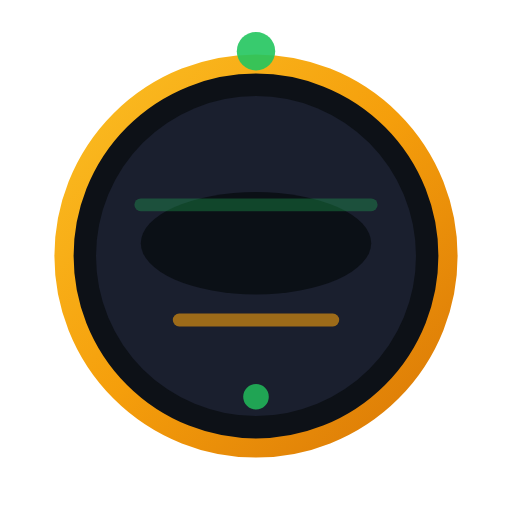
t = 0.00 s
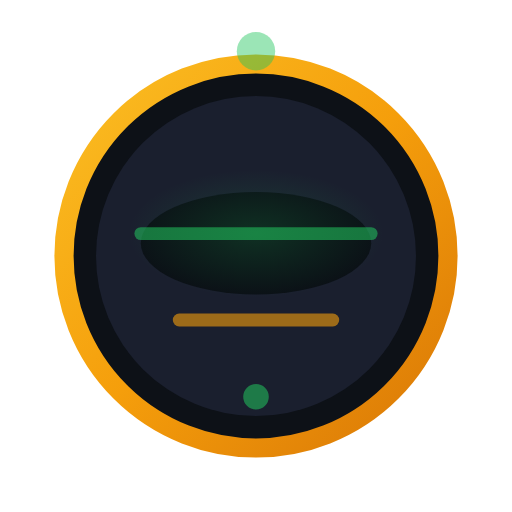
t = 0.38 s
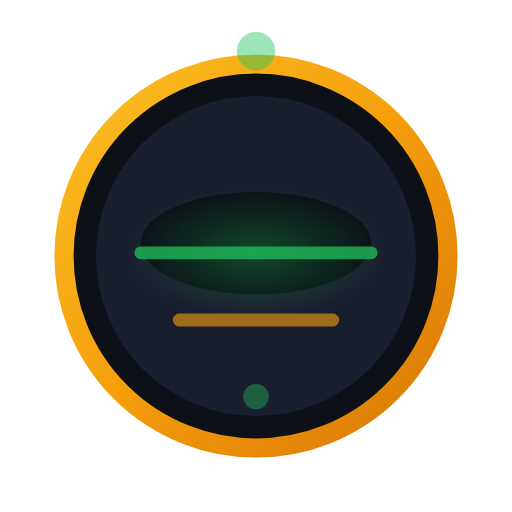
t = 0.63 s
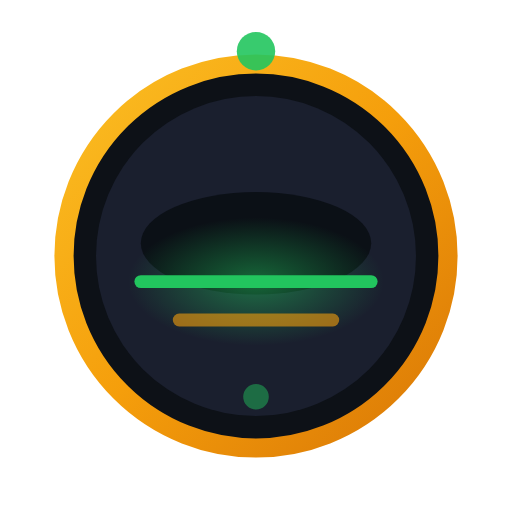
t = 1.00 s
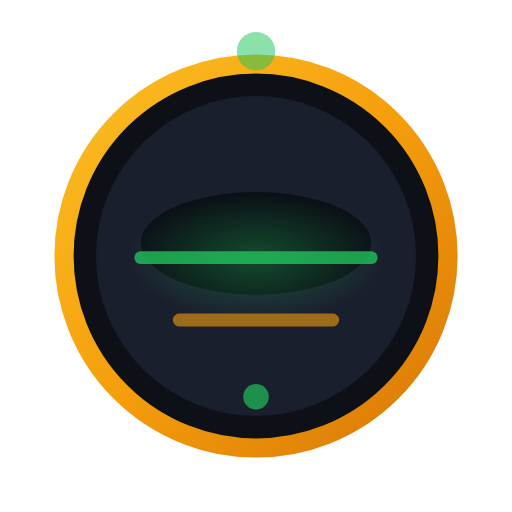
t = 1.31 s
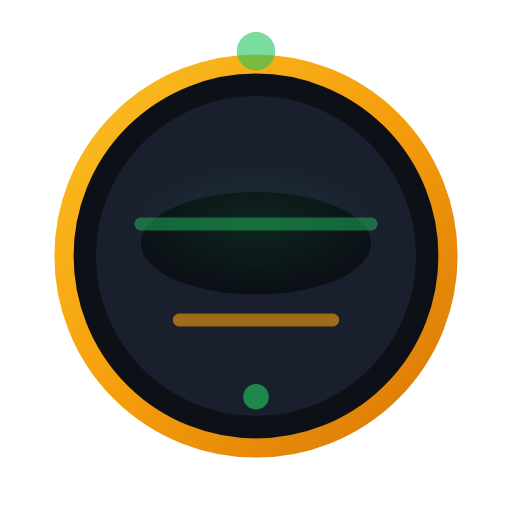
t = 1.75 s

The animated SVG that drew these frames (rendered in a browser with its animation timeline set to each time). Animation: 7 SMIL elements (animate=7); one cycle of 2.00 s, repeats indefinitely.

<svg width="80" height="80" viewBox="0 0 80 80" fill="none" xmlns="http://www.w3.org/2000/svg">
  <defs>
    <linearGradient id="bot-gold" x1="0%" y1="0%" x2="100%" y2="100%">
      <stop offset="0%" stop-color="#fbbf24" />
      <stop offset="50%" stop-color="#f59e0b" />
      <stop offset="100%" stop-color="#d97706" />
    </linearGradient>
    <radialGradient id="scan-glow" cx="50%" cy="50%" r="50%">
      <stop offset="0%" stop-color="#22c55e" stop-opacity="0.8" />
      <stop offset="100%" stop-color="#22c55e" stop-opacity="0" />
    </radialGradient>
  </defs>
  
  <ellipse cx="40" cy="40" rx="30" ry="30" fill="#0d1117" stroke="url(#bot-gold)" stroke-width="3" />
  <ellipse cx="40" cy="40" rx="25" ry="25" fill="#1a1f2e" />
  
  <ellipse cx="40" cy="38" rx="18" ry="8" fill="#0a0e14" opacity="0.9" />
  
  <line x1="22" y1="38" x2="58" y2="38" stroke="#22c55e" stroke-width="2" stroke-linecap="round">
    <animate attributeName="y1" values="32;44;32" dur="2s" repeatCount="indefinite" />
    <animate attributeName="y2" values="32;44;32" dur="2s" repeatCount="indefinite" />
    <animate attributeName="opacity" values="0.3;1;0.3" dur="2s" repeatCount="indefinite" />
  </line>
  
  <ellipse cx="40" cy="38" rx="20" ry="10" fill="url(#scan-glow)">
    <animate attributeName="cy" values="32;44;32" dur="2s" repeatCount="indefinite" />
    <animate attributeName="opacity" values="0;0.6;0" dur="2s" repeatCount="indefinite" />
  </ellipse>
  
  <line x1="40" y1="8" x2="40" y2="12" stroke="url(#bot-gold)" stroke-width="2" stroke-linecap="round" />
  <circle cx="40" cy="8" r="3" fill="#22c55e" opacity="0.9">
    <animate attributeName="opacity" values="0.9;0.3;0.9" dur="1s" repeatCount="indefinite" />
  </circle>
  
  <line x1="28" y1="50" x2="52" y2="50" stroke="#f59e0b" stroke-width="2" stroke-linecap="round" opacity="0.6" />
  
  <circle cx="40" cy="62" r="2" fill="#22c55e" opacity="0.8">
    <animate attributeName="opacity" values="0.8;0.3;0.8" dur="1.5s" repeatCount="indefinite" />
  </circle>
</svg>